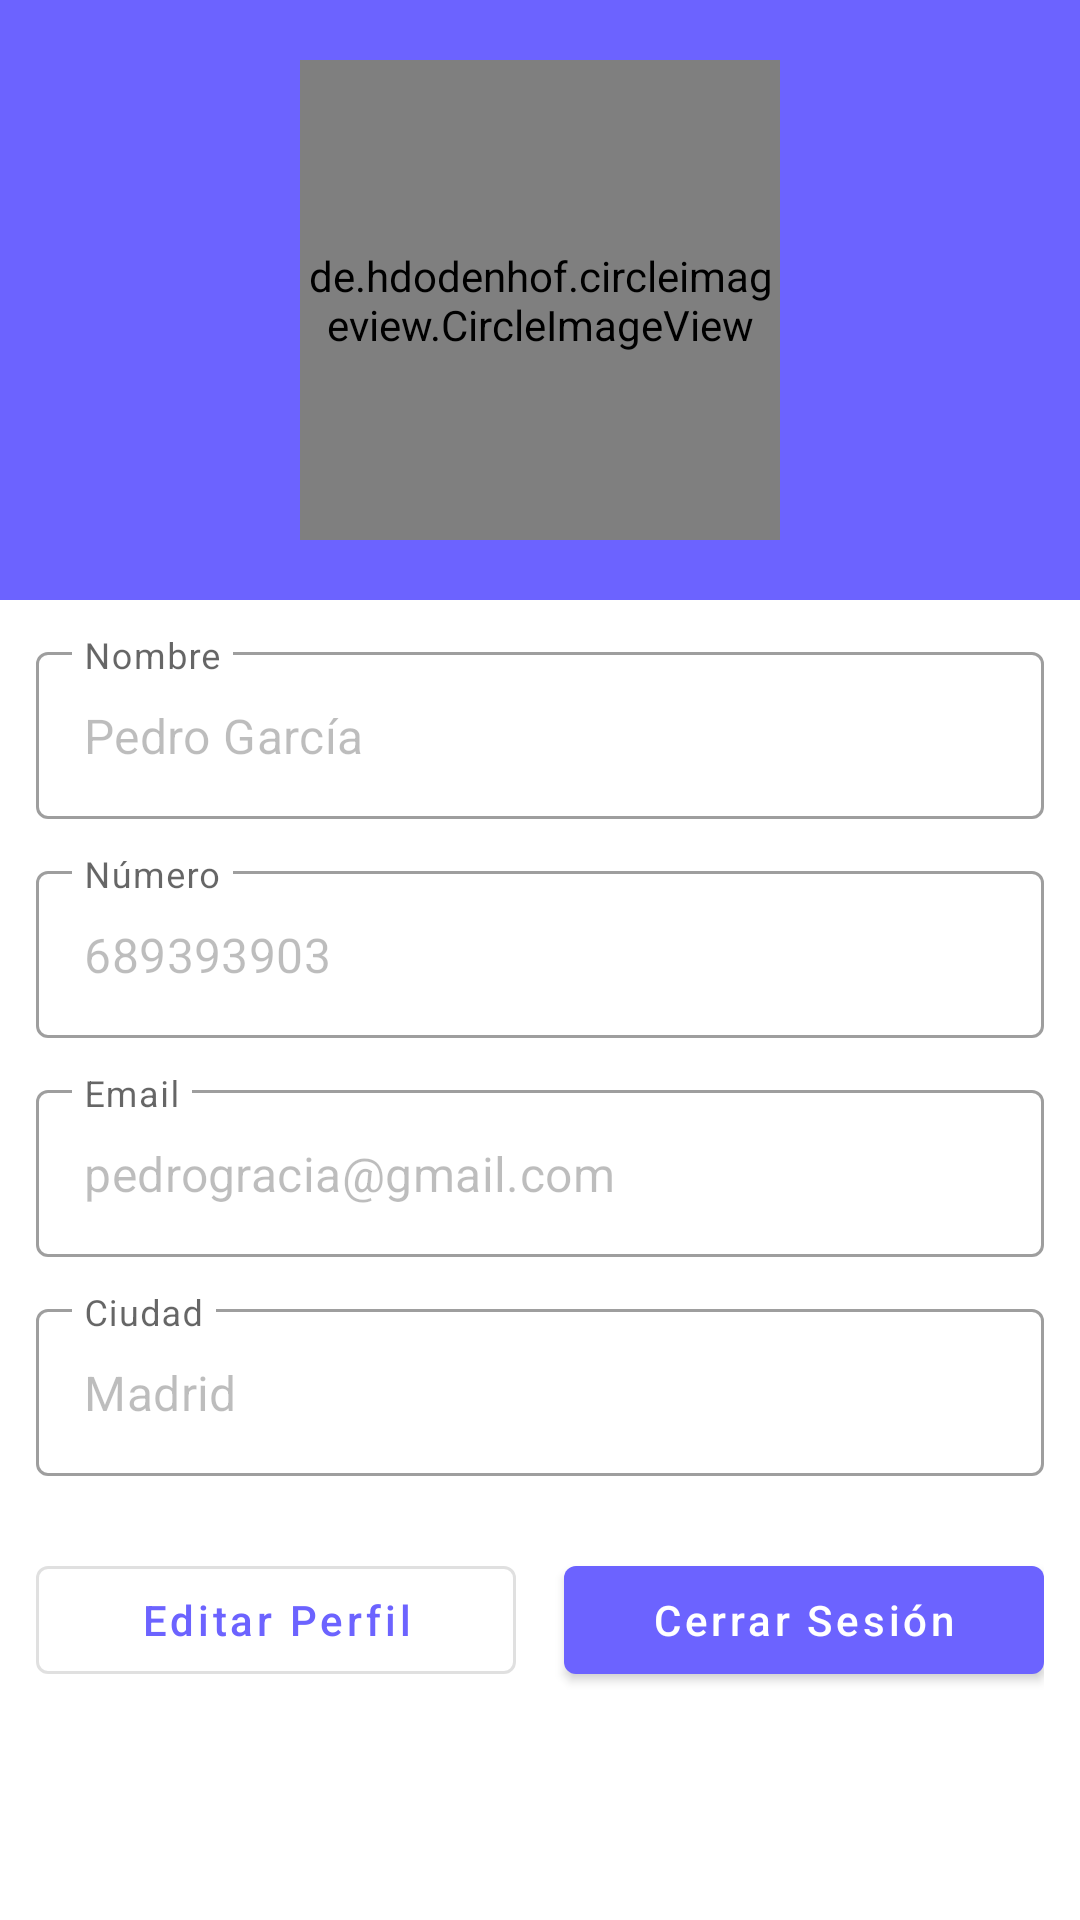

Write the Android layout XML for this screen, with the resource values it uses.
<!-- AndroidManifest.xml: application theme Theme.GameHub -->
<!-- res/layout/fragment_profile.xml -->
<?xml version="1.0" encoding="utf-8"?>
<LinearLayout xmlns:android="http://schemas.android.com/apk/res/android"
    xmlns:tools="http://schemas.android.com/tools"
    android:layout_width="match_parent"
    android:layout_height="match_parent"
    android:orientation="vertical"
    tools:context=".ui.ProfileFragment">

    <RelativeLayout
        android:layout_width="match_parent"
        android:layout_height="200dp"
        android:background="@color/colorPrimary">

        <de.hdodenhof.circleimageview.CircleImageView
            android:id="@+id/userImage"
            android:layout_width="160dp"
            android:layout_height="160dp"
            android:layout_centerInParent="true"
            android:src="@drawable/undraw_female_avatar" />
    </RelativeLayout>

    <com.google.android.material.textfield.TextInputLayout
        style="@style/Widget.MaterialComponents.TextInputLayout.OutlinedBox"
        android:layout_width="match_parent"
        android:layout_height="wrap_content"
        android:layout_marginHorizontal="12dp"
        android:layout_marginTop="12dp">

        <com.google.android.material.textfield.TextInputEditText
            android:layout_width="match_parent"
            android:layout_height="wrap_content"
            android:enabled="false"
            android:id="@+id/name"
            android:hint="Nombre"
            android:text="Pedro García" />
    </com.google.android.material.textfield.TextInputLayout>

    <com.google.android.material.textfield.TextInputLayout
        style="@style/Widget.MaterialComponents.TextInputLayout.OutlinedBox"
        android:layout_width="match_parent"
        android:layout_height="wrap_content"
        android:layout_marginHorizontal="12dp"
        android:layout_marginTop="12dp">

        <com.google.android.material.textfield.TextInputEditText
            android:layout_width="match_parent"
            android:layout_height="wrap_content"
            android:enabled="false"
            android:id="@+id/number"
            android:hint="Número"
            android:text="689393903" />
    </com.google.android.material.textfield.TextInputLayout>

    <com.google.android.material.textfield.TextInputLayout
        style="@style/Widget.MaterialComponents.TextInputLayout.OutlinedBox"
        android:layout_width="match_parent"
        android:layout_height="wrap_content"
        android:layout_marginHorizontal="12dp"
        android:layout_marginTop="12dp">

        <com.google.android.material.textfield.TextInputEditText
            android:layout_width="match_parent"
            android:layout_height="wrap_content"
            android:enabled="false"
            android:id="@+id/email"
            android:hint="Email"
            android:text="pedrogracia@gmail.com" />
    </com.google.android.material.textfield.TextInputLayout>

    <com.google.android.material.textfield.TextInputLayout
        style="@style/Widget.MaterialComponents.TextInputLayout.OutlinedBox"
        android:layout_width="match_parent"
        android:layout_height="wrap_content"
        android:layout_marginHorizontal="12dp"
        android:layout_marginTop="12dp">

        <com.google.android.material.textfield.TextInputEditText
            android:layout_width="match_parent"
            android:id="@+id/city"
            android:layout_height="wrap_content"
            android:enabled="false"
            android:hint="Ciudad"
            android:text="Madrid" />
    </com.google.android.material.textfield.TextInputLayout>
    
    <LinearLayout
        android:layout_width="match_parent"
        android:layout_marginHorizontal="12dp"
        android:layout_marginTop="24dp"
        android:layout_height="wrap_content"
        android:weightSum="2">
        
        <com.google.android.material.button.MaterialButton
            android:layout_width="0dp"
            android:layout_height="wrap_content"
            android:layout_marginEnd="8dp"
            android:textAllCaps="false"
            android:id="@+id/editProfile"
            style="@style/Widget.MaterialComponents.Button.OutlinedButton"
            android:layout_weight="1"
            android:text="Editar Perfil"/>

        <com.google.android.material.button.MaterialButton
            android:layout_width="0dp"
            android:id="@+id/logout"
            android:textAllCaps="false"
            android:layout_height="wrap_content"
            android:layout_weight="1"
            android:layout_marginStart="8dp"
            android:text="Cerrar Sesión"/>
        
    </LinearLayout>

</LinearLayout>
<!-- resources referenced by this layout -->
<resources>
  <color name="colorPrimary">#6C63FF</color>
  <style name="Theme.GameHub" parent="Theme.MaterialComponents.DayNight.DarkActionBar">
          
          <item name="colorPrimary">@color/colorPrimary</item>
          <item name="colorPrimaryVariant">@color/colorPrimary</item>
          <item name="colorOnPrimary">@color/white</item>
          
          <item name="colorSecondary">@color/colorPrimary</item>
          <item name="colorSecondaryVariant">@color/colorPrimary</item>
          <item name="colorOnSecondary">@color/black</item>
          
          <item name="android:statusBarColor">?attr/colorPrimaryVariant</item>
          
      </style>
  <color name="white">#FFFFFFFF</color>
  <color name="black">#FF000000</color>
</resources>
